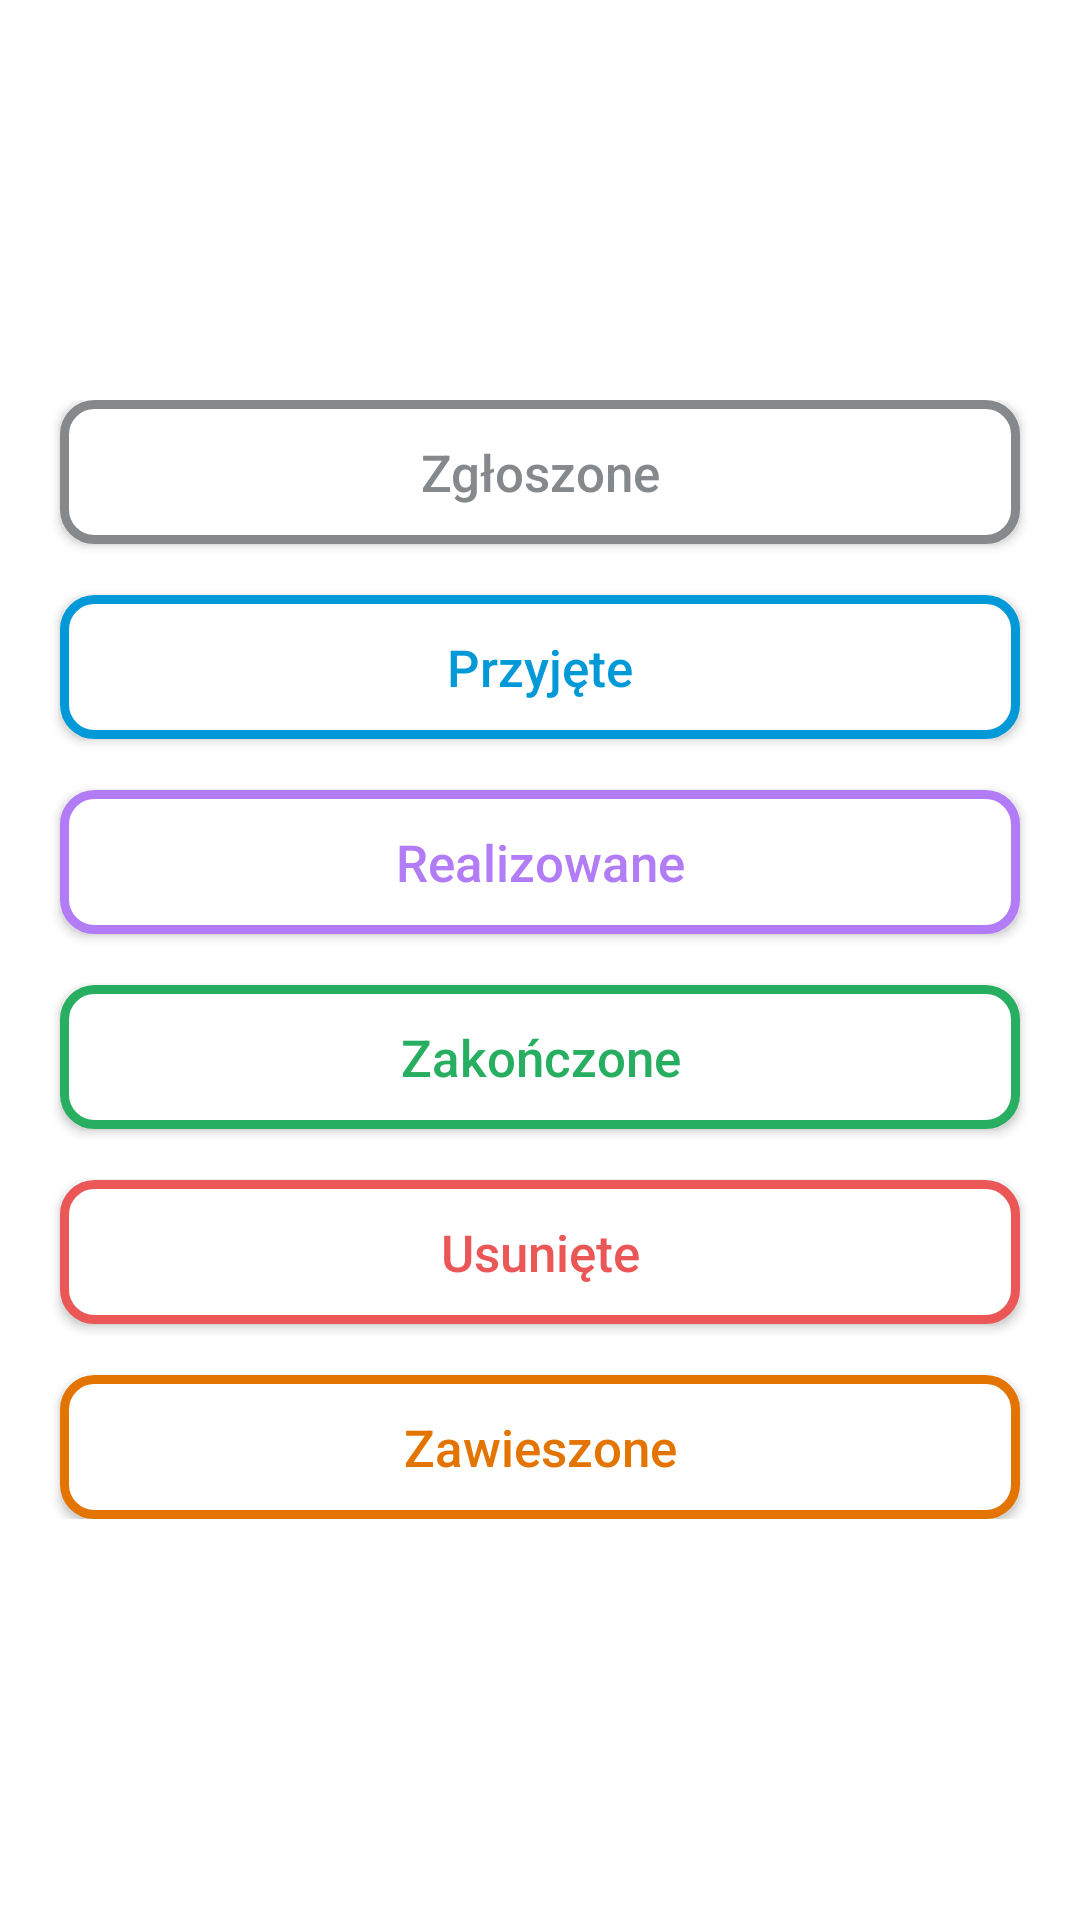

The Android layout XML behind this screen, and the referenced resources:
<!-- AndroidManifest.xml: application theme Theme.Usterka -->
<!-- res/layout/fragment_all_submissions.xml -->
<?xml version="1.0" encoding="utf-8"?>
<FrameLayout xmlns:android="http://schemas.android.com/apk/res/android"
    xmlns:app="http://schemas.android.com/apk/res-auto"
    xmlns:tools="http://schemas.android.com/tools"
    android:layout_width="match_parent"
    android:layout_height="match_parent"
    android:background="@color/white"
    tools:context=".ui.statusesList.allSubmissions.AllSubmissionsStatusesListFragment">

    <RelativeLayout
        android:layout_width="match_parent"
        android:layout_height="wrap_content"
        android:layout_gravity="center">

        <LinearLayout
            android:layout_width="match_parent"
            android:layout_height="wrap_content"
            android:orientation="vertical"
            android:paddingTop="25dp"
            android:paddingBottom="25dp">

            <Button
                android:id="@+id/button_reported"
                android:layout_width="match_parent"
                android:layout_height="wrap_content"
                android:layout_marginHorizontal="20dp"
                android:background="@drawable/submissions_list_reported"
                android:text="@string/reported"
                android:textAllCaps="false"
                android:textColor="@color/list_item_reported"
                android:textSize="@dimen/list_cell_text_size"
                app:backgroundTint="@null"
                app:layout_constraintTop_toTopOf="parent"
                tools:ignore="TextContrastCheck" />

            <Button
                android:id="@+id/button_accepted"
                android:layout_width="match_parent"
                android:layout_height="wrap_content"
                android:layout_marginHorizontal="20dp"
                android:layout_marginTop="@dimen/submission_statuses_list_top_margin"
                android:background="@drawable/submissions_list_accepted"
                android:text="@string/accepted"
                android:textAllCaps="false"
                android:textColor="@color/list_item_accepted"
                android:textSize="@dimen/list_cell_text_size"
                app:backgroundTint="@null"
                app:layout_constraintTop_toBottomOf="@+id/button_reported"
                tools:ignore="TextContrastCheck" />

            <Button
                android:id="@+id/button_in_progress"
                android:layout_width="match_parent"
                android:layout_height="wrap_content"
                android:layout_marginHorizontal="20dp"
                android:layout_marginTop="@dimen/submission_statuses_list_top_margin"
                android:background="@drawable/submissions_list_in_progress"
                android:text="@string/in_progress"
                android:textAllCaps="false"
                android:textColor="@color/list_item_in_progress"
                android:textSize="@dimen/list_cell_text_size"
                app:backgroundTint="@null"
                app:layout_constraintTop_toBottomOf="@+id/button_accepted"
                tools:ignore="TextContrastCheck" />

            <Button
                android:id="@+id/button_finished"
                android:layout_width="match_parent"
                android:layout_height="wrap_content"
                android:layout_marginHorizontal="20dp"
                android:layout_marginTop="@dimen/submission_statuses_list_top_margin"
                android:background="@drawable/submissions_list_finished"
                android:text="@string/finished"
                android:textAllCaps="false"
                android:textColor="@color/list_item_finished"
                android:textSize="@dimen/list_cell_text_size"
                app:backgroundTint="@null"
                app:layout_constraintTop_toBottomOf="@+id/button_in_progress"
                tools:ignore="TextContrastCheck" />

            <Button
                android:id="@+id/button_deleted"
                android:layout_width="match_parent"
                android:layout_height="wrap_content"
                android:layout_marginHorizontal="20dp"
                android:layout_marginTop="@dimen/submission_statuses_list_top_margin"
                android:background="@drawable/submissions_list_deleted"
                android:text="@string/deleted"
                android:textAllCaps="false"
                android:textColor="@color/list_item_deleted"
                android:textSize="@dimen/list_cell_text_size"
                app:backgroundTint="@null"
                app:layout_constraintTop_toBottomOf="@+id/button_finished"
                tools:ignore="TextContrastCheck" />

            <Button
                android:id="@+id/button_suspended"
                android:layout_width="match_parent"
                android:layout_height="wrap_content"
                android:layout_marginHorizontal="20dp"
                android:layout_marginTop="@dimen/submission_statuses_list_top_margin"
                android:background="@drawable/submissions_list_suspended"
                android:text="@string/suspended"
                android:textAllCaps="false"
                android:textColor="@color/list_item_suspended"
                android:textSize="@dimen/list_cell_text_size"
                app:backgroundTint="@null"
                app:layout_constraintTop_toBottomOf="@+id/button_deleted"
                tools:ignore="TextContrastCheck" />
        </LinearLayout>

    </RelativeLayout>

</FrameLayout>
<!-- resources referenced by this layout -->
<resources>
  <color name="list_item_accepted">#0099d8</color>
  <color name="list_item_deleted">#eb5757</color>
  <color name="list_item_finished">#27ae60</color>
  <color name="list_item_in_progress">#b27cf6</color>
  <color name="list_item_reported">#85898b</color>
  <color name="list_item_suspended">#e37400</color>
  <color name="white">#FFFFFFFF</color>
  <dimen name="list_cell_text_size">17sp</dimen>
  <dimen name="submission_statuses_list_top_margin">17dp</dimen>
  <!-- drawable submissions_list_accepted (drawable) -->
  <?xml version="1.0" encoding="utf-8"?>
  <selector xmlns:android="http://schemas.android.com/apk/res/android">
      <item android:state_pressed="false">
          <shape android:shape="rectangle">
              <solid android:color="@color/white" />
              <corners android:radius="10dp" />
              <stroke android:width="3dp" android:color="@color/list_item_accepted" />
          </shape>
      </item>
  
      <item android:state_pressed="true">
          <shape android:shape="rectangle">
              <solid android:color="@color/gray" />
              <corners android:radius="10dp" />
              <stroke android:width="3dp" android:color="@color/list_item_accepted" />
          </shape>
      </item>
  </selector>
  <!-- drawable submissions_list_deleted (drawable) -->
  <?xml version="1.0" encoding="utf-8"?>
  <selector xmlns:android="http://schemas.android.com/apk/res/android">
      <item android:state_pressed="false">
          <shape android:shape="rectangle">
              <solid android:color="@color/white" />
              <corners android:radius="10dp" />
              <stroke android:width="3dp" android:color="@color/list_item_deleted" />
          </shape>
      </item>
  
      <item android:state_pressed="true">
          <shape android:shape="rectangle">
              <solid android:color="@color/gray" />
              <corners android:radius="10dp" />
              <stroke android:width="3dp" android:color="@color/list_item_deleted" />
          </shape>
      </item>
  </selector>
  <!-- drawable submissions_list_finished (drawable) -->
  <?xml version="1.0" encoding="utf-8"?>
  <selector xmlns:android="http://schemas.android.com/apk/res/android">
      <item android:state_pressed="false">
          <shape android:shape="rectangle">
              <solid android:color="@color/white" />
              <corners android:radius="10dp" />
              <stroke android:width="3dp" android:color="@color/list_item_finished" />
          </shape>
      </item>
  
      <item android:state_pressed="true">
          <shape android:shape="rectangle">
              <solid android:color="@color/gray" />
              <corners android:radius="10dp" />
              <stroke android:width="3dp" android:color="@color/list_item_finished" />
          </shape>
      </item>
  </selector>
  <string name="accepted">Przyjęte</string>
  <string name="deleted">Usunięte</string>
  <string name="finished">Zakończone</string>
  <string name="in_progress">Realizowane</string>
  <string name="reported">Zgłoszone</string>
  <string name="suspended">Zawieszone</string>
  <style name="Theme.Usterka" parent="Theme.MaterialComponents.Light.NoActionBar">
          
          <item name="colorPrimary">@color/blue</item>
          <item name="colorPrimaryVariant">@color/blue</item>
          <item name="colorOnPrimary">@color/white</item>
          
          <item name="colorSecondary">@color/blue</item>
          <item name="colorSecondaryVariant">@color/blue</item>
          <item name="colorOnSecondary">@color/black</item>
          
          <item name="android:statusBarColor" tools:targetApi="l">?attr/colorPrimaryVariant</item>
          
      </style>
  <color name="gray">#cccccc</color>
  <color name="light_gray">#e6e6e6</color>
  <color name="blue">#0099d8</color>
  <color name="black">#FF000000</color>
</resources>
